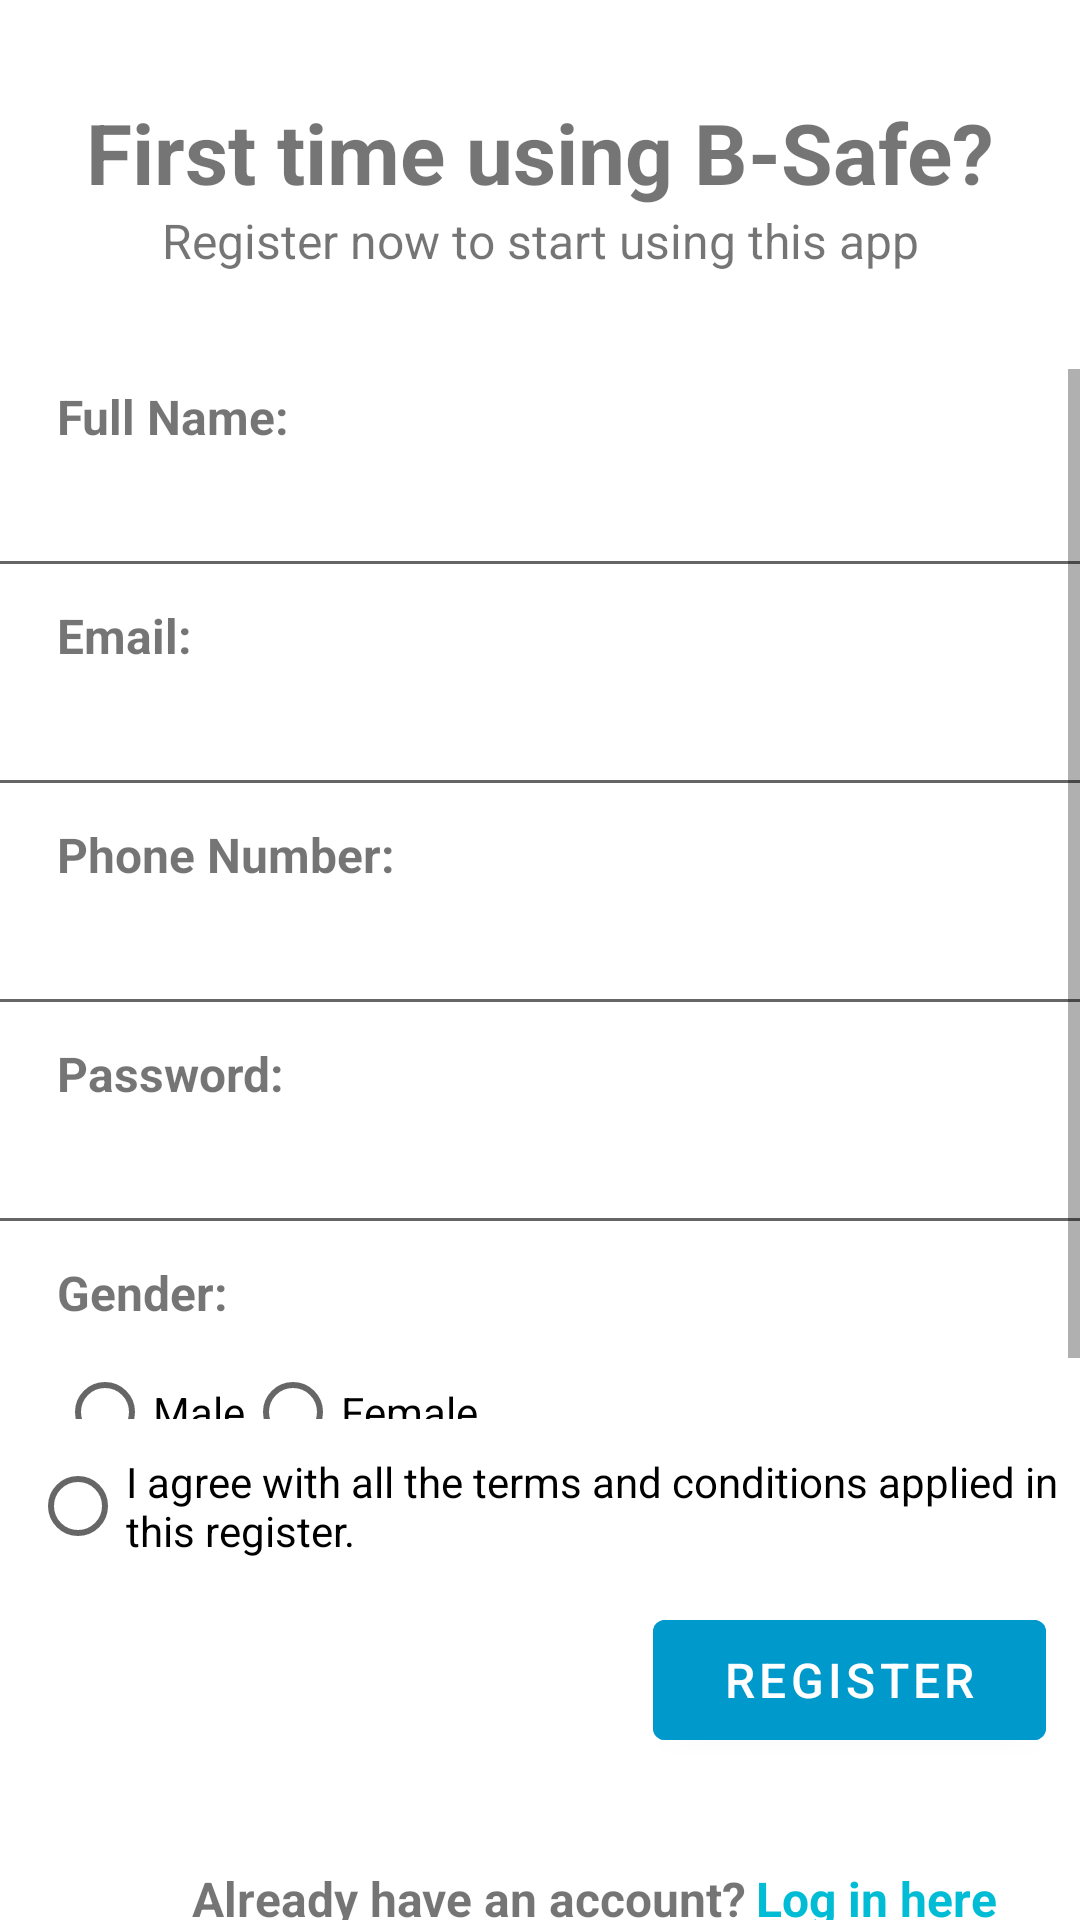

Here is an Android app screen rendered from its layout file. Give the layout XML and the strings, colors and styles it references.
<!-- AndroidManifest.xml: application theme Theme.BSafe -->
<!-- res/layout/activity_register.xml -->
<?xml version="1.0" encoding="utf-8"?>
<androidx.constraintlayout.widget.ConstraintLayout xmlns:android="http://schemas.android.com/apk/res/android"
    xmlns:app="http://schemas.android.com/apk/res-auto"
    xmlns:tools="http://schemas.android.com/tools"
    android:id="@+id/registerView"
    android:layout_width="match_parent"
    android:layout_height="match_parent"
    tools:context=".RegisterActivity">

    <TextView
        android:id="@+id/registerWelcome"
        android:layout_width="wrap_content"
        android:layout_height="wrap_content"
        android:layout_marginTop="32dp"
        android:text="@string/register_welcome"
        android:textSize="28sp"
        android:textStyle="bold"
        app:autoSizeTextType="uniform"
        app:layout_constraintEnd_toEndOf="parent"
        app:layout_constraintStart_toStartOf="parent"
        app:layout_constraintTop_toTopOf="parent" />

    <TextView
        android:id="@+id/registerSubwelcome"
        android:layout_width="wrap_content"
        android:layout_height="wrap_content"
        android:text="@string/register_subwelcome"
        android:textSize="16sp"
        app:autoSizeTextType="uniform"
        app:layout_constraintEnd_toEndOf="parent"
        app:layout_constraintStart_toStartOf="parent"
        app:layout_constraintTop_toBottomOf="@+id/registerWelcome" />

    <ScrollView
        android:id="@+id/registerContainer"
        android:layout_width="match_parent"
        android:layout_height="350dp"
        android:layout_marginTop="32dp"
        app:layout_constraintTop_toBottomOf="@+id/registerSubwelcome"
        tools:layout_editor_absoluteX="0dp">

        <LinearLayout
            android:id="@+id/fillLayout"
            android:layout_width="match_parent"
            android:layout_height="wrap_content"
            android:orientation="vertical">

            <TextView
                android:id="@+id/registerFullname"
                android:layout_width="wrap_content"
                android:layout_height="wrap_content"
                android:text="@string/register_name"
                android:textSize="16sp"
                android:textStyle="bold"
                android:layout_marginTop="5dp"
                android:layout_marginStart="19dp"
                app:autoSizeTextType="uniform"/>

            <EditText
                android:id="@+id/nameFill"
                android:layout_width="380dp"
                android:layout_height="wrap_content"
                android:layout_gravity="center"
                android:layout_marginTop="5dp"
                />

            <TextView
                android:id="@+id/registerEmail"
                android:layout_width="wrap_content"
                android:layout_height="wrap_content"
                android:textSize="16sp"
                android:text="@string/register_email"
                android:textStyle="bold"
                android:layout_marginTop="5dp"
                android:layout_marginStart="19dp"
                app:autoSizeTextType="uniform"/>

            <EditText
                android:id="@+id/emailFill"
                android:layout_width="380dp"
                android:layout_height="wrap_content"
                android:layout_marginTop="5dp"
                android:layout_gravity="center"/>

            <TextView
                android:id="@+id/registerPhone"
                android:layout_width="wrap_content"
                android:layout_height="wrap_content"
                android:textSize="16sp"
                android:textStyle="bold"
                android:text="@string/register_phone"
                android:layout_marginTop="5dp"
                android:layout_marginStart="19dp"
                app:autoSizeTextType="uniform"/>

            <EditText
                android:layout_width="380dp"
                android:layout_height="wrap_content"
                android:layout_marginTop="5dp"
                android:layout_gravity="center"/>

            <TextView
                android:id="@+id/passFill"
                android:layout_width="wrap_content"
                android:layout_height="wrap_content"
                android:text="@string/register_password"
                android:textSize="16sp"
                android:textStyle="bold"
                android:layout_marginTop="5dp"
                android:layout_marginStart="19dp"
                app:autoSizeTextType="uniform"/>

            <EditText
                android:layout_width="380dp"
                android:layout_height="wrap_content"
                android:layout_marginTop="5dp"
                android:layout_gravity="center"/>

            <TextView
                android:id="@+id/genderFill"
                android:layout_width="wrap_content"
                android:layout_height="wrap_content"
                android:text="@string/register_gender"
                android:textSize="16sp"
                android:textStyle="bold"
                android:layout_marginTop="5dp"
                android:layout_marginStart="19dp"
                app:autoSizeTextType="uniform"/>

            <RadioGroup
                android:id="@+id/genderChoice"
                android:layout_width="wrap_content"
                android:layout_height="wrap_content"
                android:orientation="horizontal"
                android:layout_marginTop="5dp"
                android:layout_marginStart="19dp">

                <RadioButton
                    android:id="@+id/genderMale"
                    android:layout_width="wrap_content"
                    android:layout_height="wrap_content"
                    android:onClick="onGenderChosen"
                    android:text="@string/register_gender_male"/>

                <RadioButton
                    android:id="@+id/genderFemale"
                    android:layout_width="wrap_content"
                    android:layout_height="wrap_content"
                    android:onClick="onGenderChosen"
                    android:text="@string/register_gender_female" />
            </RadioGroup>
        </LinearLayout>
    </ScrollView>

    <RadioGroup
        android:id="@+id/registerAgreement"
        android:layout_width="wrap_content"
        android:layout_height="wrap_content"
        android:layout_marginTop="5dp"
        android:layout_marginStart="10dp"
        app:layout_constraintTop_toBottomOf="@id/registerContainer"
        app:layout_constraintStart_toStartOf="parent">

        <RadioButton
            android:id="@+id/registerIAgree"
            android:layout_width="wrap_content"
            android:layout_height="wrap_content"
            android:onClick="onAgreementClicked"
            android:text="@string/register_agreement" />
    </RadioGroup>

    <com.google.android.material.button.MaterialButton
        android:id="@+id/registerNow"
        android:layout_width="131dp"
        android:layout_height="52dp"
        android:layout_marginTop="8dp"
        android:backgroundTint="@android:color/holo_blue_dark"
        android:text="@string/register_button"
        android:textSize="16sp"
        app:backgroundTint="@android:color/holo_blue_dark"
        app:layout_constraintEnd_toEndOf="parent"
        app:layout_constraintHorizontal_bias="0.95"
        app:layout_constraintStart_toStartOf="parent"
        app:layout_constraintTop_toBottomOf="@+id/registerAgreement"
        android:onClick="registerNowFromRegister"
        tools:ignore="OnClick" />

    <TextView
        android:id="@+id/register_login1"
        android:layout_width="wrap_content"
        android:layout_height="wrap_content"
        android:layout_marginStart="64dp"
        android:layout_marginTop="96dp"
        android:text="@string/register_login_1"
        android:textSize="16sp"
        android:textStyle="bold"
        app:autoSizeTextType="uniform"
        app:layout_constraintStart_toStartOf="parent"
        app:layout_constraintTop_toBottomOf="@+id/registerAgreement" />

    <TextView
        android:id="@+id/register_login2"
        android:layout_width="wrap_content"
        android:layout_height="wrap_content"
        android:layout_marginTop="96dp"
        android:text="@string/register_login_2"
        android:textColor="#00BCD4"
        android:textSize="16sp"
        android:textStyle="bold"
        android:onClick="loginNowFromRegister"
        app:autoSizeTextType="uniform"
        app:layout_constraintEnd_toEndOf="parent"
        app:layout_constraintHorizontal_bias="0.111"
        app:layout_constraintStart_toEndOf="@id/register_login1"
        app:layout_constraintTop_toBottomOf="@+id/registerAgreement" />


</androidx.constraintlayout.widget.ConstraintLayout>
<!-- resources referenced by this layout -->
<resources>
  <string name="register_agreement">I agree with all the terms and conditions applied in this register.</string>
  <string name="register_button">Register</string>
  <string name="register_email">Email:</string>
  <string name="register_gender">Gender:</string>
  <string name="register_gender_female">Female</string>
  <string name="register_gender_male">Male</string>
  <string name="register_login_1">Already have an account?</string>
  <string name="register_login_2">Log in here</string>
  <string name="register_name">Full Name:</string>
  <string name="register_password">Password:</string>
  <string name="register_phone">Phone Number:</string>
  <string name="register_subwelcome">Register now to start using this app</string>
  <string name="register_welcome">First time using B-Safe?</string>
  <style name="Theme.BSafe" parent="Theme.MaterialComponents.DayNight.DarkActionBar">
          
          <item name="colorPrimary">@color/purple_500</item>
          <item name="colorPrimaryVariant">@color/purple_700</item>
          <item name="colorOnPrimary">@color/white</item>
          
          <item name="colorSecondary">@color/teal_200</item>
          <item name="colorSecondaryVariant">@color/teal_700</item>
          <item name="colorOnSecondary">@color/black</item>
          
          <item name="android:statusBarColor" tools:targetApi="l">?attr/colorPrimaryVariant</item>
          
          <item name="windowActionBar">false</item>
          <item name="windowNoTitle">true</item>
      </style>
  <color name="purple_500">#FF6200EE</color>
  <color name="purple_700">#FF3700B3</color>
  <color name="white">#FFFFFFFF</color>
  <color name="teal_200">#FF03DAC5</color>
  <color name="teal_700">#FF018786</color>
  <color name="black">#FF000000</color>
</resources>
